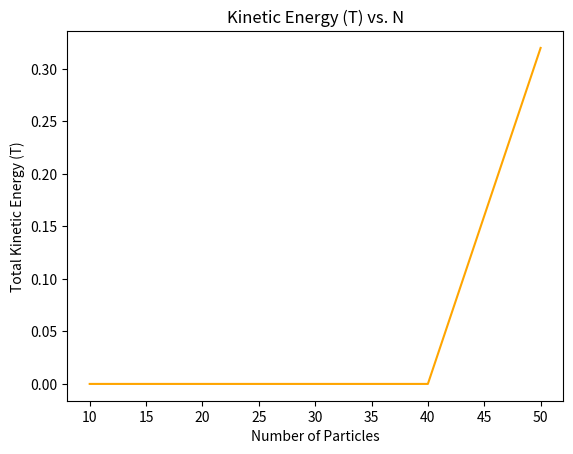

The matplotlib source for this figure:
import numpy as np
from matplotlib import pyplot as plt
import time

z = np.zeros(5)
b = len(z)

Npart = np.zeros(b)

for i in range(0, b):
    Npart[i] = 10*(i+1)
    
start_T = time.time()
print(start_T)

for i in range(0, len(Npart)):
    m = np.zeros(b)
    v = np.zeros(b)
    q = np.zeros(b)
    x = np.zeros(b)
    T = np.zeros(b)
    
    for j in range(0, len(Npart)):
        m[i] = 1.0
        q[i] = 1.0
        x[i] = 0.5
        v[i] = 0.2 * i
        T[i] = 0.5*m[i]*v[i]**2
    
end_T = time.time()
print(end_T)
        
time_T = end_T-start_T
print("here", time_T)   

#print(m)
#print(q)
#print(x)
#print(v)
#print(T)

x1 = Npart
y1 = T

print(x1, y1)

plt.figure(1)
plt.title('Kinetic Energy (T) vs. N')
plt.xlabel('Number of Particles')
plt.ylabel('Total Kinetic Energy (T)')
plt.plot(x1, y1, 'orange')
